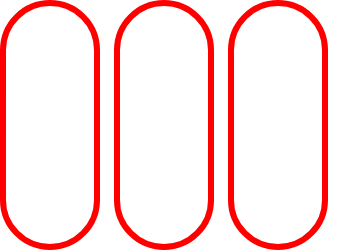
t = 0.00 s
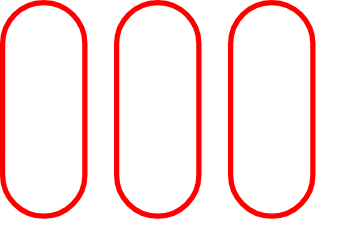
t = 0.38 s
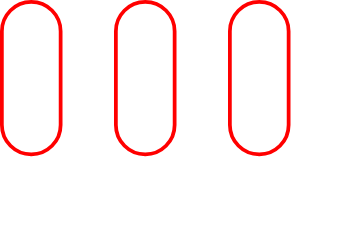
t = 1.13 s
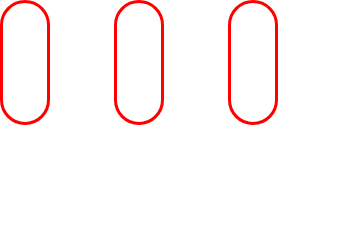
t = 1.50 s
t = 1.88 s: frame unchanged from t = 1.13 s, image omitted
t = 2.63 s: frame unchanged from t = 0.38 s, image omitted

The animated SVG that drew these frames (rendered in a browser with its animation timeline set to each time). Animation: 3 SMIL elements (animateTransform=3); one cycle of 3.00 s, repeats indefinitely.

<svg width="351" height="250" xmlns="http://www.w3.org/2000/svg"><g transform="translate(0)"><g style="stroke:red;stroke-width:6;"><g style="fill:transparent;"><rect x="3" y="3" width="94" height="244" rx="47" ry="47"><animateTransform attributeType="xml" attributeName="transform" type="scale" values="1,1; 0.5,0.5; 1,1" begin="0s" dur="3s" repeatCount="indefinite"></animateTransform></rect></g></g></g><g transform="translate(114)"><g style="stroke:red;stroke-width:6;"><g style="fill:transparent;"><rect x="3" y="3" width="94" height="244" rx="47" ry="47"><animateTransform attributeType="xml" attributeName="transform" type="scale" values="1,1; 0.5,0.5; 1,1" begin="0s" dur="3s" repeatCount="indefinite"></animateTransform></rect></g></g></g><g transform="translate(228)"><g style="stroke:red;stroke-width:6;"><g style="fill:transparent;"><rect x="3" y="3" width="94" height="244" rx="47" ry="47"><animateTransform attributeType="xml" attributeName="transform" type="scale" values="1,1; 0.5,0.5; 1,1" begin="0s" dur="3s" repeatCount="indefinite"></animateTransform></rect></g></g></g></svg>
